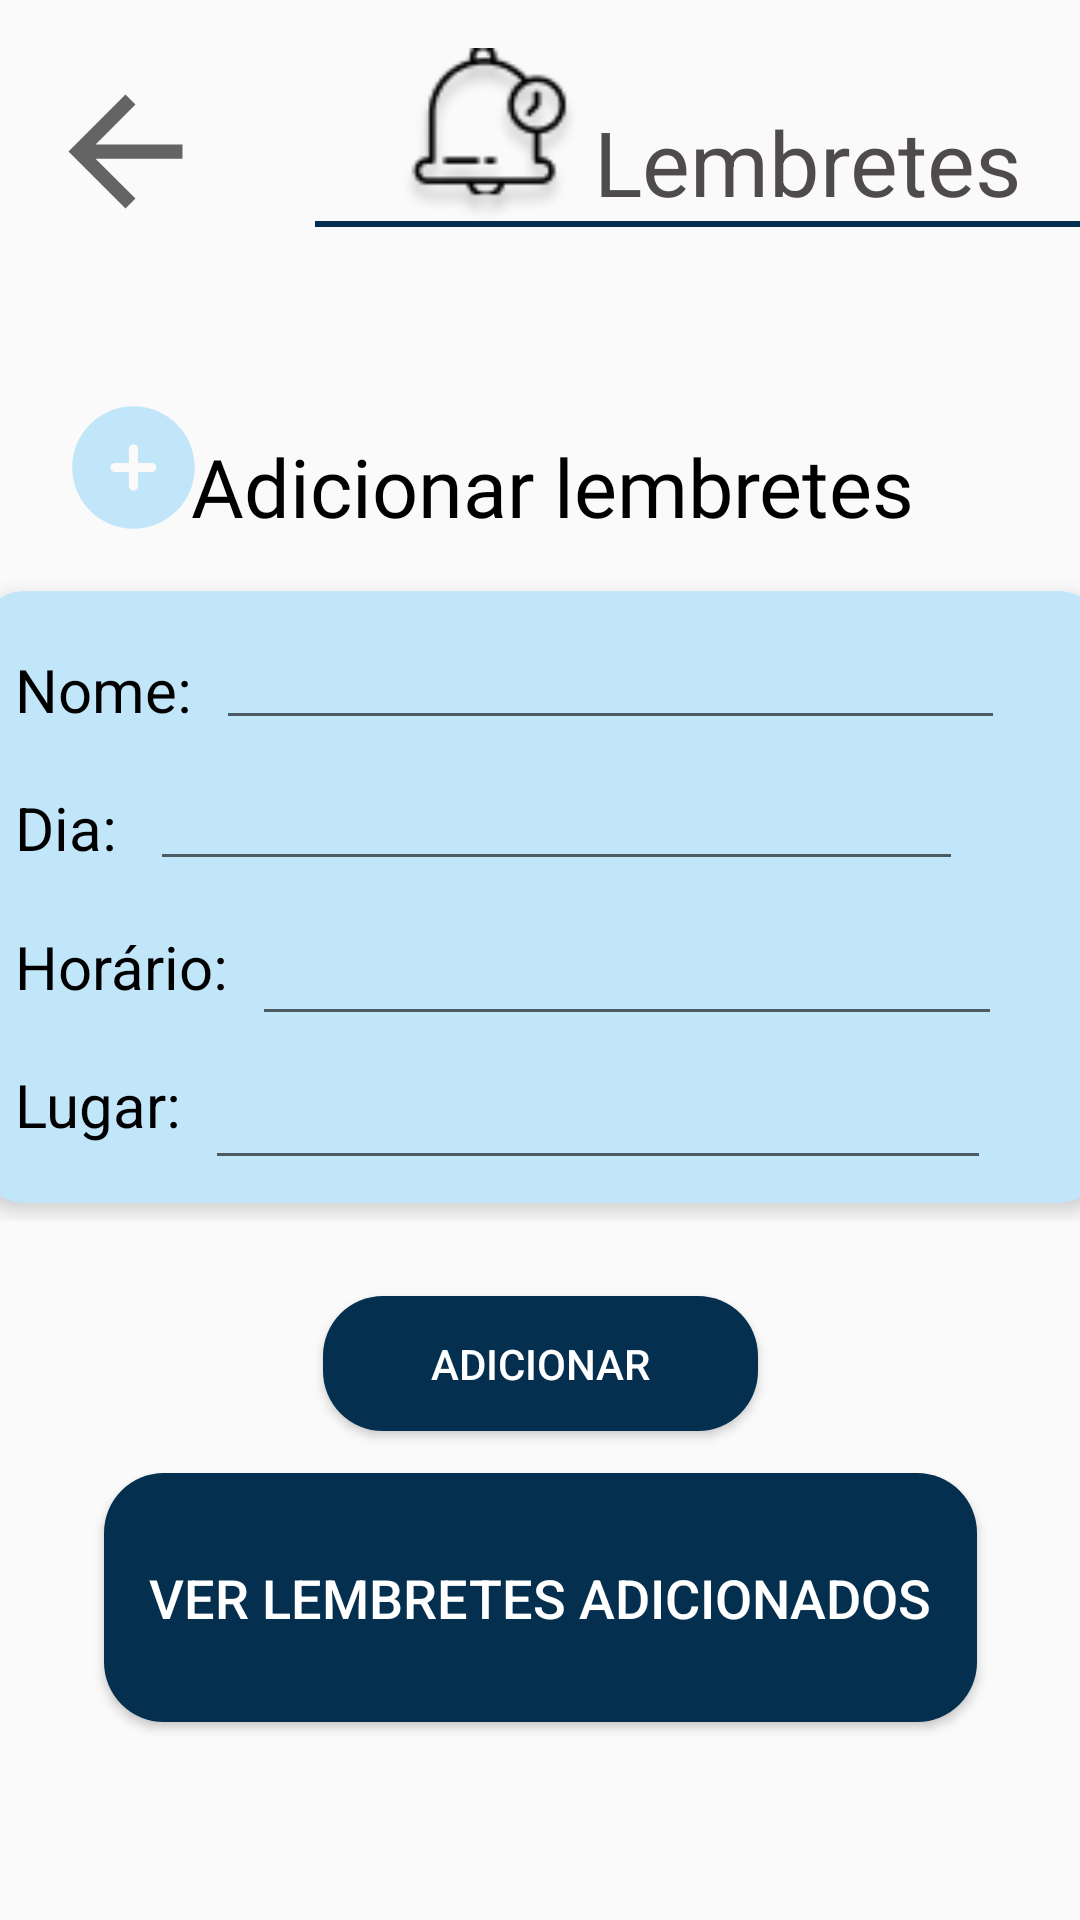

Layout XML and referenced resources for this Android screen:
<!-- AndroidManifest.xml: application theme themeApp -->
<!-- res/layout/lembretesactivity.xml -->
<?xml version="1.0" encoding="utf-8"?>
<androidx.constraintlayout.widget.ConstraintLayout xmlns:android="http://schemas.android.com/apk/res/android"
    xmlns:app="http://schemas.android.com/apk/res-auto"
    xmlns:tools="http://schemas.android.com/tools"
    android:layout_width="match_parent"
    android:layout_height="match_parent">

    <FrameLayout
        android:id="@+id/frameLayout3"
        android:layout_width="match_parent"
        android:layout_height="88dp"
        app:layout_constraintEnd_toEndOf="parent"
        app:layout_constraintStart_toStartOf="parent"
        app:layout_constraintTop_toTopOf="parent">

        <androidx.constraintlayout.widget.ConstraintLayout
            android:layout_width="match_parent"
            android:layout_height="match_parent">

            <View
                android:id="@+id/divider3"
                android:layout_width="255dp"
                android:layout_height="2dp"
                android:layout_marginTop="40dp"
                android:background="#052F4E"
                android:backgroundTint="#052F4E"
                app:layout_constraintEnd_toEndOf="parent"
                app:layout_constraintHorizontal_bias="1.0"
                app:layout_constraintStart_toStartOf="parent"
                app:layout_constraintTop_toTopOf="@+id/textView5" />

            <TextView
                android:id="@+id/textView5"
                android:layout_width="wrap_content"
                android:layout_height="wrap_content"
                android:text="Lembretes"
                android:textColor="#CF282323"
                android:textSize="30sp"
                app:layout_constraintBottom_toBottomOf="parent"
                app:layout_constraintEnd_toEndOf="parent"
                app:layout_constraintHorizontal_bias="0.0"
                app:layout_constraintStart_toEndOf="@+id/imageView9"
                app:layout_constraintTop_toTopOf="parent"
                app:layout_constraintVertical_bias="0.708" />

            <ImageView
                android:id="@+id/imageView9"
                android:layout_width="69dp"
                android:layout_height="59dp"
                android:layout_marginStart="24dp"
                android:src="@drawable/sino2"
                app:layout_constraintBottom_toBottomOf="parent"
                app:layout_constraintStart_toStartOf="@+id/divider3"
                app:layout_constraintTop_toTopOf="parent"
                app:layout_constraintVertical_bias="0.551" />

            <ImageView
                android:id="@+id/voltar"
                android:layout_width="63dp"
                android:layout_height="57dp"
                android:layout_marginStart="4dp"
                android:src="?attr/actionModeCloseDrawable"
                app:layout_constraintBottom_toBottomOf="parent"
                app:layout_constraintEnd_toStartOf="@+id/divider3"
                app:layout_constraintHorizontal_bias="0.169"
                app:layout_constraintStart_toStartOf="parent"
                app:layout_constraintTop_toTopOf="parent"
                app:layout_constraintVertical_bias="0.709" />
        </androidx.constraintlayout.widget.ConstraintLayout>
    </FrameLayout>

    <TextView
        android:id="@+id/textView20"
        android:layout_width="wrap_content"
        android:layout_height="wrap_content"
        android:layout_marginTop="56dp"
        android:fontFamily="@font/inter_medium"
        android:text="Adicionar lembretes"
        android:textColor="#000000"
        android:textSize="27sp"
        app:layout_constraintEnd_toEndOf="parent"
        app:layout_constraintHorizontal_bias="0.536"
        app:layout_constraintStart_toStartOf="parent"
        app:layout_constraintTop_toBottomOf="@+id/frameLayout3" />

    <androidx.constraintlayout.widget.ConstraintLayout
        android:id="@+id/constraintLayout3"
        android:layout_width="match_parent"
        android:layout_height="216dp"
        android:layout_marginTop="14dp"
        android:layout_marginBottom="28dp"
        app:layout_constraintBottom_toTopOf="@+id/adicionarBtn"
        app:layout_constraintEnd_toEndOf="parent"
        app:layout_constraintHorizontal_bias="0.0"
        app:layout_constraintStart_toStartOf="parent"
        app:layout_constraintTop_toBottomOf="@+id/textView20">

        <androidx.cardview.widget.CardView
            android:layout_width="375dp"
            android:layout_height="204dp"
            app:cardBackgroundColor="#C1E5F9"
            app:cardCornerRadius="15dp"
            app:cardElevation="4dp"
            app:layout_constraintBottom_toBottomOf="parent"
            app:layout_constraintEnd_toEndOf="parent"
            app:layout_constraintStart_toStartOf="parent"
            app:layout_constraintTop_toTopOf="parent">

            <androidx.constraintlayout.widget.ConstraintLayout
                android:layout_width="match_parent"
                android:layout_height="match_parent">

                <EditText
                    android:id="@+id/tvhora"
                    android:layout_width="250dp"
                    android:layout_height="44dp"
                    android:layout_marginStart="8dp"
                    android:ems="10"
                    android:inputType="time"
                    app:layout_constraintBottom_toTopOf="@+id/tv2lugar"
                    app:layout_constraintStart_toEndOf="@+id/textView23"
                    app:layout_constraintTop_toBottomOf="@+id/tvdia" />

                <EditText
                    android:id="@+id/tvdia"
                    android:layout_width="271dp"
                    android:layout_height="39dp"
                    android:layout_marginStart="11dp"
                    android:ems="10"
                    android:inputType="text"
                    android:textColor="#000000"
                    app:layout_constraintBottom_toTopOf="@+id/tvhora"
                    app:layout_constraintStart_toEndOf="@+id/textView22"
                    app:layout_constraintTop_toBottomOf="@+id/tvnome" />

                <EditText
                    android:id="@+id/tvnome"
                    android:layout_width="263dp"
                    android:layout_height="42dp"
                    android:layout_marginStart="8dp"
                    android:ems="10"
                    android:inputType="text"
                    android:textColor="#000000"
                    app:layout_constraintBottom_toTopOf="@+id/tvdia"
                    app:layout_constraintStart_toEndOf="@+id/textView21"
                    app:layout_constraintTop_toTopOf="parent" />

                <EditText
                    android:id="@+id/tv2lugar"
                    android:layout_width="262dp"
                    android:layout_height="40dp"
                    android:layout_marginStart="8dp"
                    android:ems="10"
                    android:inputType="text"
                    app:layout_constraintBottom_toBottomOf="parent"
                    app:layout_constraintStart_toEndOf="@+id/textView24"
                    app:layout_constraintTop_toBottomOf="@+id/tvhora" />

                <TextView
                    android:id="@+id/textView24"
                    android:layout_width="wrap_content"
                    android:layout_height="wrap_content"
                    android:layout_marginStart="12dp"
                    android:text="Lugar:"
                    android:textColor="#000000"
                    android:textSize="20sp"
                    app:layout_constraintBottom_toBottomOf="parent"
                    app:layout_constraintStart_toStartOf="parent"
                    app:layout_constraintTop_toBottomOf="@+id/textView23" />

                <TextView
                    android:id="@+id/textView21"
                    android:layout_width="wrap_content"
                    android:layout_height="wrap_content"
                    android:layout_marginStart="12dp"
                    android:text="Nome:"
                    android:textColor="#000000"
                    android:textSize="20sp"
                    app:layout_constraintBottom_toTopOf="@+id/textView22"
                    app:layout_constraintStart_toStartOf="parent"
                    app:layout_constraintTop_toTopOf="parent" />

                <TextView
                    android:id="@+id/textView22"
                    android:layout_width="wrap_content"
                    android:layout_height="wrap_content"
                    android:layout_marginStart="12dp"
                    android:text="Dia:"

                    android:textColor="#000000"
                    android:textSize="20sp"
                    app:layout_constraintBottom_toTopOf="@+id/textView23"
                    app:layout_constraintStart_toStartOf="parent"
                    app:layout_constraintTop_toBottomOf="@+id/textView21" />

                <TextView
                    android:id="@+id/textView23"
                    android:layout_width="wrap_content"
                    android:layout_height="wrap_content"
                    android:layout_marginStart="12dp"
                    android:text="Horário:"
                    android:textColor="#000000"
                    android:textSize="20sp"
                    app:layout_constraintBottom_toTopOf="@+id/textView24"
                    app:layout_constraintStart_toStartOf="parent"
                    app:layout_constraintTop_toBottomOf="@+id/textView22" />
            </androidx.constraintlayout.widget.ConstraintLayout>

        </androidx.cardview.widget.CardView>
    </androidx.constraintlayout.widget.ConstraintLayout>

    <ImageView
        android:id="@+id/imageView12"
        android:layout_width="57dp"
        android:layout_height="49dp"
        android:layout_marginStart="16dp"
        android:layout_marginTop="84dp"
        android:layout_marginBottom="12dp"
        app:layout_constraintBottom_toTopOf="@+id/constraintLayout3"
        app:layout_constraintStart_toStartOf="parent"
        app:layout_constraintTop_toBottomOf="@+id/frameLayout3"
        app:layout_constraintVertical_bias="0.971"
        app:srcCompat="@drawable/add_circle_svgrepo_com" />

    <Button
        android:id="@+id/adicionarBtn"
        android:layout_width="145dp"
        android:layout_height="45dp"
        android:layout_marginTop="252dp"
        android:background="@drawable/botao_redondo"
        android:text="Adicionar"
        android:textColor="#FFFFFF"
        app:layout_constraintEnd_toEndOf="parent"
        app:layout_constraintStart_toStartOf="parent"
        app:layout_constraintTop_toBottomOf="@+id/textView20" />

    <Button
        android:id="@+id/verLembretes"
        android:layout_width="291dp"
        android:layout_height="83dp"
        android:layout_marginTop="84dp"
        android:background="@drawable/botao_redondo"
        android:text="Ver lembretes adicionados"
        android:textColor="#FFFFFF"
        android:textSize="18sp"
        app:layout_constraintEnd_toEndOf="parent"
        app:layout_constraintStart_toStartOf="parent"
        app:layout_constraintTop_toBottomOf="@+id/constraintLayout3" />


</androidx.constraintlayout.widget.ConstraintLayout>
<!-- resources referenced by this layout -->
<resources>
  <!-- drawable add_circle_svgrepo_com (drawable) -->
  <vector xmlns:android="http://schemas.android.com/apk/res/android"
      android:width="800dp"
      android:height="800dp"
      android:viewportWidth="24"
      android:viewportHeight="24">
    <path
        android:pathData="M12,22C17.523,22 22,17.523 22,12C22,6.477 17.523,2 12,2C6.477,2 2,6.477 2,12C2,17.523 6.477,22 12,22ZM12.75,9C12.75,8.586 12.414,8.25 12,8.25C11.586,8.25 11.25,8.586 11.25,9L11.25,11.25H9C8.586,11.25 8.25,11.586 8.25,12C8.25,12.414 8.586,12.75 9,12.75H11.25V15C11.25,15.414 11.586,15.75 12,15.75C12.414,15.75 12.75,15.414 12.75,15L12.75,12.75H15C15.414,12.75 15.75,12.414 15.75,12C15.75,11.586 15.414,11.25 15,11.25H12.75V9Z"
        android:fillColor="#C1E5F9"
        android:fillType="evenOdd"/>
  </vector>
  <!-- drawable botao_redondo (drawable) -->
  <?xml version="1.0" encoding="utf-8"?>
  <shape xmlns:android="http://schemas.android.com/apk/res/android"
      android:shape="rectangle">
      <corners android:radius="20dp" /> 
      <solid android:color="@color/blue" /> 
  </shape>
  <!-- drawable sino2: png bitmap (drawable, 3047 bytes) -->
  <style name="themeApp" parent="Theme.AppCompat.Light.NoActionBar">
  
          <item name="android:statusBarColor">@color/blue</item>
          
      </style>
  <color name="blue">#052F4E</color>
</resources>
